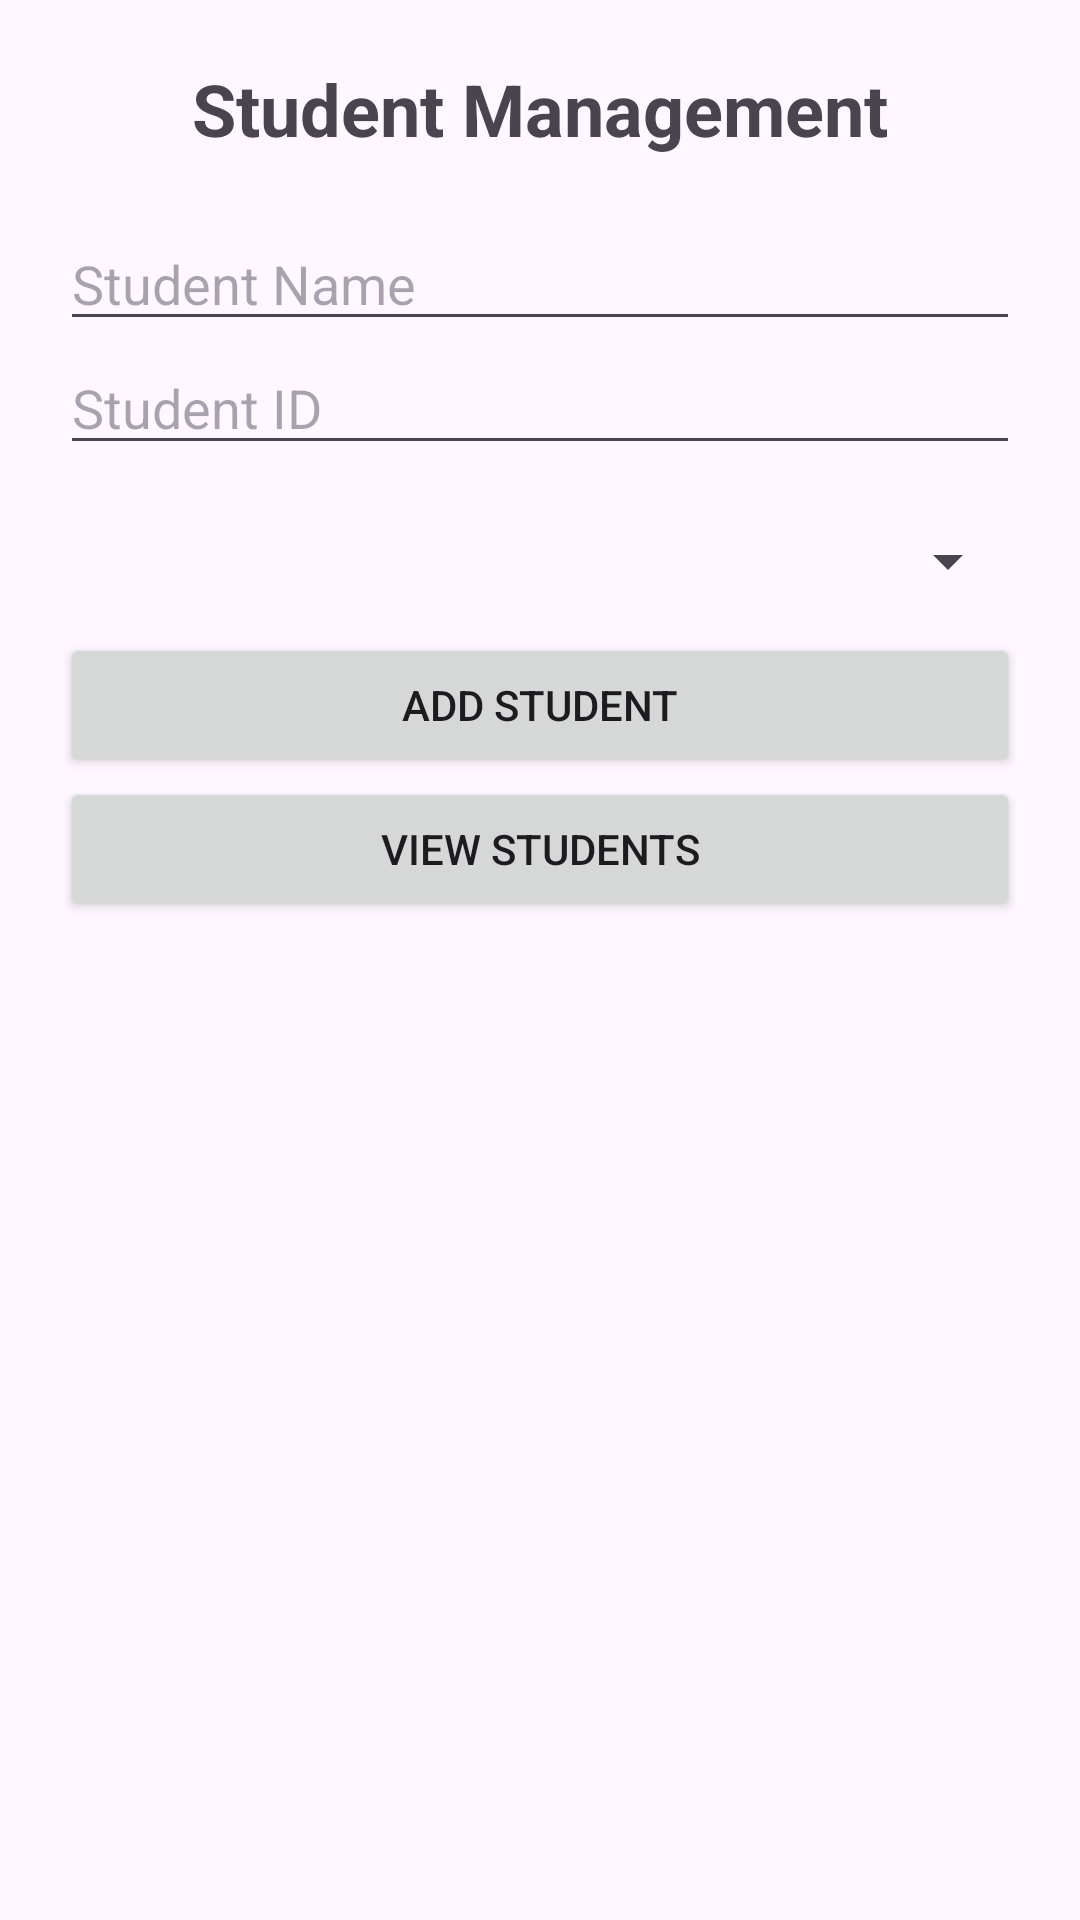

Produce the Android XML layout that renders to this screen, including the resource entries it uses.
<!-- AndroidManifest.xml: application theme Theme.MIDEXAMLECT1 -->
<!-- res/layout/activity_main.xml -->
<?xml version="1.0" encoding="utf-8"?>
<LinearLayout xmlns:android="http://schemas.android.com/apk/res/android"
    android:layout_width="match_parent"
    android:layout_height="match_parent"
    android:orientation="vertical"
    android:padding="20dp">

    <TextView
        android:layout_width="match_parent"
        android:layout_height="wrap_content"
        android:text="Student Management"
        android:textSize="24sp"
        android:textStyle="bold"
        android:gravity="center"
        android:layout_marginBottom="20dp" />

    <EditText
        android:id="@+id/etStudentName"
        android:layout_width="match_parent"
        android:layout_height="wrap_content"
        android:hint="Student Name"
        android:inputType="textPersonName" />

    <EditText
        android:id="@+id/etStudentId"
        android:layout_width="match_parent"
        android:layout_height="wrap_content"
        android:hint="Student ID"
        android:inputType="text" />

    <Spinner
        android:id="@+id/spMajor"
        android:layout_width="match_parent"
        android:layout_height="48dp"
        android:layout_marginTop="8dp" />

    <Button
        android:id="@+id/btnAddStudent"
        android:layout_width="match_parent"
        android:layout_height="wrap_content"
        android:text="ADD STUDENT" />

    <Button
        android:id="@+id/btnViewStudents"
        android:layout_width="match_parent"
        android:layout_height="wrap_content"
        android:text="VIEW STUDENTS" />

</LinearLayout>
<!-- resources referenced by this layout -->
<resources>
  <style name="Theme.MIDEXAMLECT1" parent="Base.Theme.MIDEXAMLECT1" />
  <style name="Base.Theme.MIDEXAMLECT1" parent="Theme.Material3.DayNight.NoActionBar">
          
          
      </style>
</resources>
